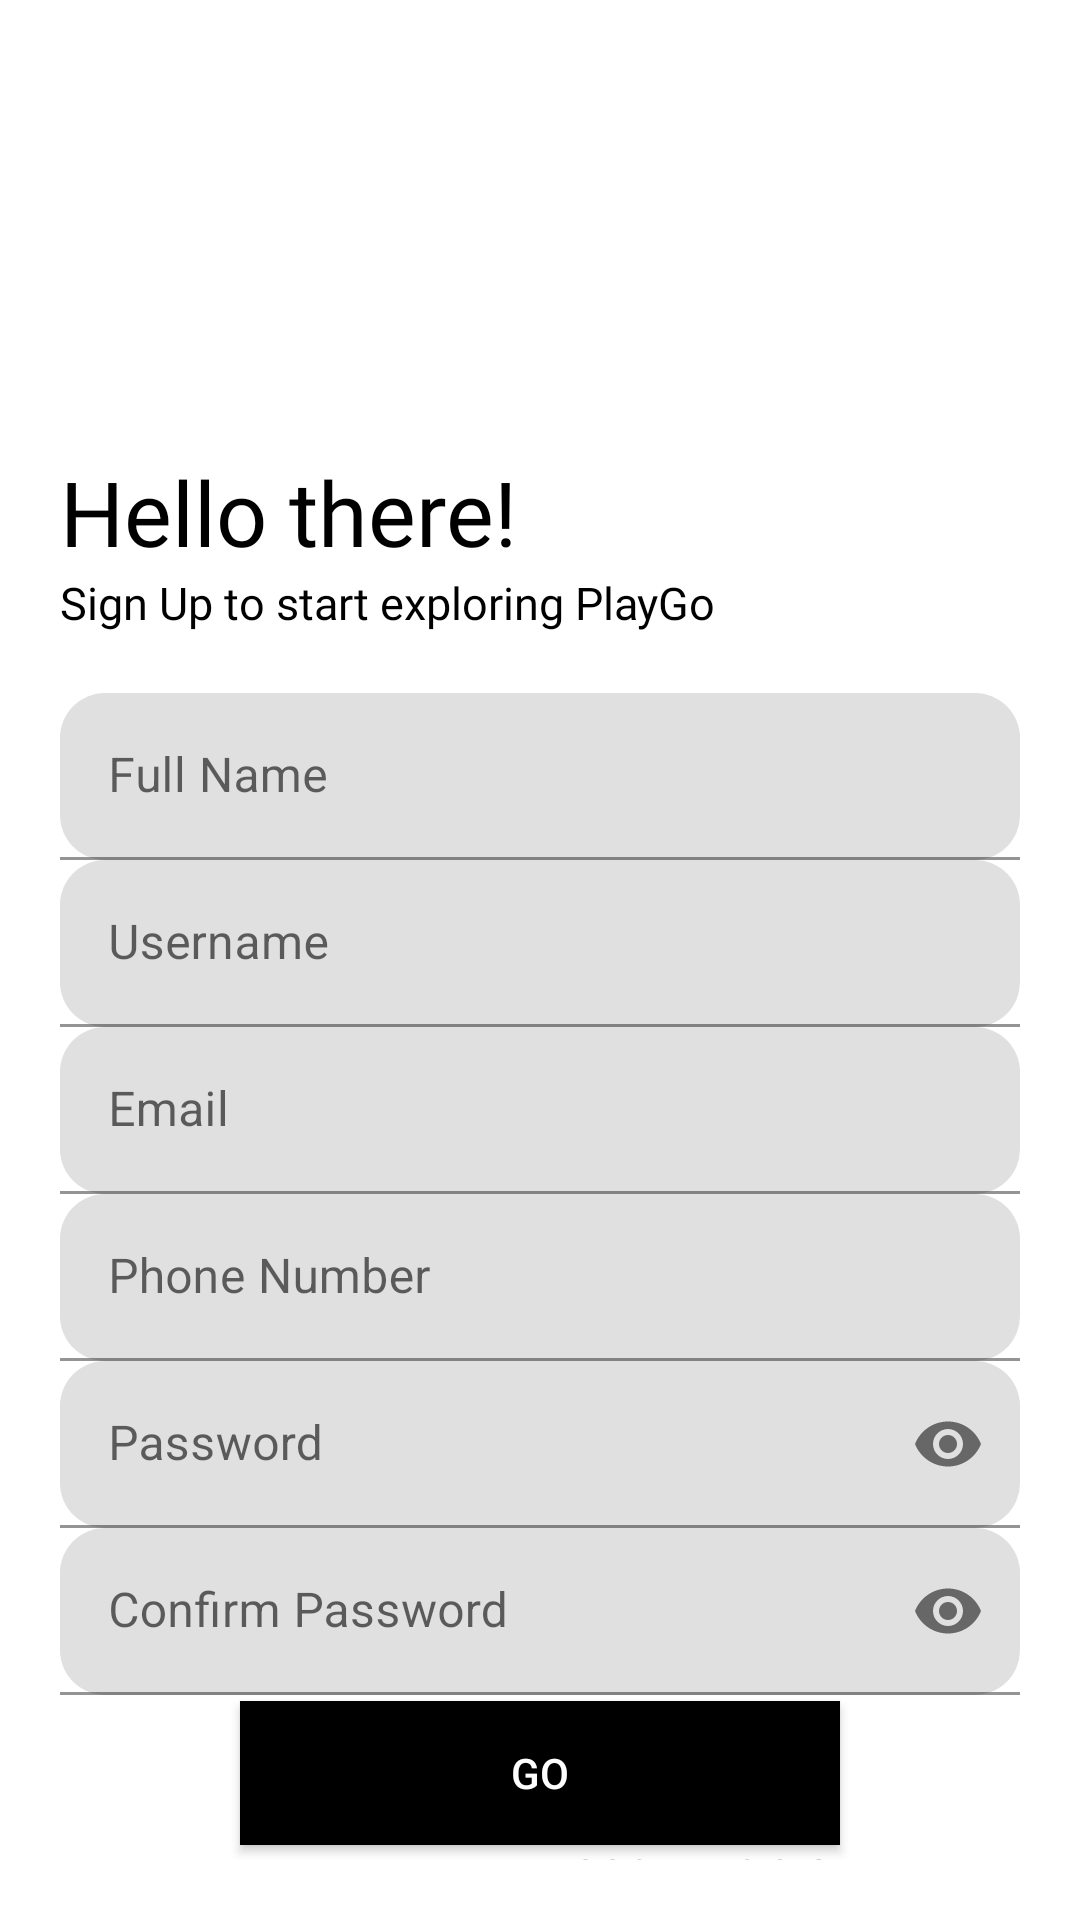

Here is an Android app screen rendered from its layout file. Give the layout XML and the strings, colors and styles it references.
<!-- AndroidManifest.xml: application theme Theme.MaterialComponents.DayNight.NoActionBar -->
<!-- res/layout/activity_sign_up.xml -->
<?xml version="1.0" encoding="utf-8"?>
<LinearLayout xmlns:android="http://schemas.android.com/apk/res/android"
    xmlns:app="http://schemas.android.com/apk/res-auto"
    xmlns:tools="http://schemas.android.com/tools"
    android:layout_width="match_parent"
    android:layout_height="match_parent"
    tools:context=".SignUp"
    android:orientation="vertical"
    android:background="@color/white"
    android:padding="20dp"
    >

    <ImageView
        android:layout_width="150dp"
        android:layout_height="150dp"
        android:src="@drawable/signup"
        android:transitionName="logo_image"
        />

    <TextView
        android:layout_width="wrap_content"
        android:layout_height="wrap_content"
        android:text="Hello there!"
        android:textSize="30sp"
        android:textColor="@color/black"
        android:layout_marginTop="-20dp"
        android:fontFamily="@font/bungee"
        android:transitionName="logo_text"
        />
    <TextView
        android:layout_width="wrap_content"
        android:layout_height="wrap_content"
        android:text="Sign Up to start exploring PlayGo"
        android:textColor="@color/black"
        android:fontFamily="@font/bungee"
        android:textSize="15sp"
        android:transitionName="logo_text"
        />
    <LinearLayout
        android:layout_width="match_parent"
        android:layout_height="wrap_content"
        android:orientation="vertical"
        android:layout_marginTop="20dp"
        android:layout_marginBottom="2dp"
        >
        <com.google.android.material.textfield.TextInputLayout
            android:layout_width="match_parent"
            android:layout_height="wrap_content"
            style="@style/Widget.MaterialComponents.TextInputLayout.FilledBox"
            android:hint="Full Name"
            app:boxCornerRadiusTopEnd="15dp"
            app:boxCornerRadiusTopStart="15dp"
            app:boxCornerRadiusBottomEnd="15dp"
            app:boxCornerRadiusBottomStart="15dp"
            android:id="@+id/name"
            >

            <com.google.android.material.textfield.TextInputEditText
                android:layout_width="match_parent"
                android:layout_height="wrap_content"
                android:inputType="text"
                />

        </com.google.android.material.textfield.TextInputLayout>

    <com.google.android.material.textfield.TextInputLayout
        android:layout_width="match_parent"
        android:layout_height="wrap_content"
        style="@style/Widget.MaterialComponents.TextInputLayout.FilledBox"
        app:boxCornerRadiusTopEnd="15dp"
        app:boxCornerRadiusTopStart="15dp"
        app:boxCornerRadiusBottomEnd="15dp"
        app:boxCornerRadiusBottomStart="15dp"
        android:hint="Username"
        android:id="@+id/username"

        app:counterMaxLength="7"
        >

        <com.google.android.material.textfield.TextInputEditText
            android:layout_width="match_parent"
            android:layout_height="wrap_content"
            android:inputType="text"
            />

    </com.google.android.material.textfield.TextInputLayout>

        <com.google.android.material.textfield.TextInputLayout
            android:layout_width="match_parent"
            android:layout_height="wrap_content"
            style="@style/Widget.MaterialComponents.TextInputLayout.FilledBox"
            app:boxCornerRadiusTopEnd="15dp"
            app:boxCornerRadiusTopStart="15dp"
            app:boxCornerRadiusBottomEnd="15dp"
            app:boxCornerRadiusBottomStart="15dp"
            android:hint="Email"
            android:id="@+id/email"
            >

            <com.google.android.material.textfield.TextInputEditText
                android:layout_width="match_parent"
                android:layout_height="wrap_content"
                android:inputType="textEmailAddress"
                />

        </com.google.android.material.textfield.TextInputLayout>

        <com.google.android.material.textfield.TextInputLayout
            android:layout_width="match_parent"
            android:layout_height="wrap_content"
            app:boxCornerRadiusTopEnd="15dp"
            app:boxCornerRadiusTopStart="15dp"
            app:boxCornerRadiusBottomEnd="15dp"
            app:boxCornerRadiusBottomStart="15dp"
            style="@style/Widget.MaterialComponents.TextInputLayout.FilledBox"
            android:hint="Phone Number"
            android:id="@+id/phoneNo"
            >

            <com.google.android.material.textfield.TextInputEditText
                android:layout_width="match_parent"
                android:layout_height="wrap_content"
                android:inputType="number"
                />

        </com.google.android.material.textfield.TextInputLayout>

        <com.google.android.material.textfield.TextInputLayout
            android:layout_width="match_parent"
            android:layout_height="wrap_content"
            style="@style/Widget.MaterialComponents.TextInputLayout.FilledBox"
            app:boxCornerRadiusTopEnd="15dp"
            app:boxCornerRadiusTopStart="15dp"
            app:boxCornerRadiusBottomEnd="15dp"
            app:boxCornerRadiusBottomStart="15dp"
            android:hint="Password"
            android:id="@+id/password"
            app:passwordToggleEnabled="true"
            >

            <com.google.android.material.textfield.TextInputEditText
                android:layout_width="match_parent"
                android:layout_height="wrap_content"
                android:inputType="textPassword"
                />

        </com.google.android.material.textfield.TextInputLayout>

        <com.google.android.material.textfield.TextInputLayout
            android:layout_width="match_parent"
            android:layout_height="wrap_content"
            style="@style/Widget.MaterialComponents.TextInputLayout.FilledBox"
            app:boxCornerRadiusTopEnd="15dp"
            app:boxCornerRadiusTopStart="15dp"
            app:boxCornerRadiusBottomEnd="15dp"
            app:boxCornerRadiusBottomStart="15dp"
            android:hint="Confirm Password"
            android:id="@+id/cpassword"
            app:passwordToggleEnabled="true"
            >

            <com.google.android.material.textfield.TextInputEditText
                android:layout_width="match_parent"
                android:layout_height="wrap_content"
                android:inputType="textPassword"
                />

        </com.google.android.material.textfield.TextInputLayout>

    </LinearLayout>

    <Button
        android:id="@+id/reg_btn"
        android:layout_width="200dp"
        android:layout_height="wrap_content"
        android:layout_gravity="center"
        android:text="GO"
        android:background="@color/black"
        android:textColor="@color/white"
        android:transitionName="button_tran"
        />

    <Button
        android:id="@+id/call_login"
        android:layout_width="match_parent"
        android:layout_height="wrap_content"
        android:background="#00000000"
        android:text="Already have an account? Sign In"
        android:textColor="@color/black"
        android:transitionName="login_signup_tran" />


</LinearLayout>
<!-- resources referenced by this layout -->
<resources>

  <!-- not gathered from this repository: default colours our renderer supplied (Android Studio template values) -->
  <color name="black">#FF000000</color>
  <color name="white">#FFFFFFFF</color>
</resources>
